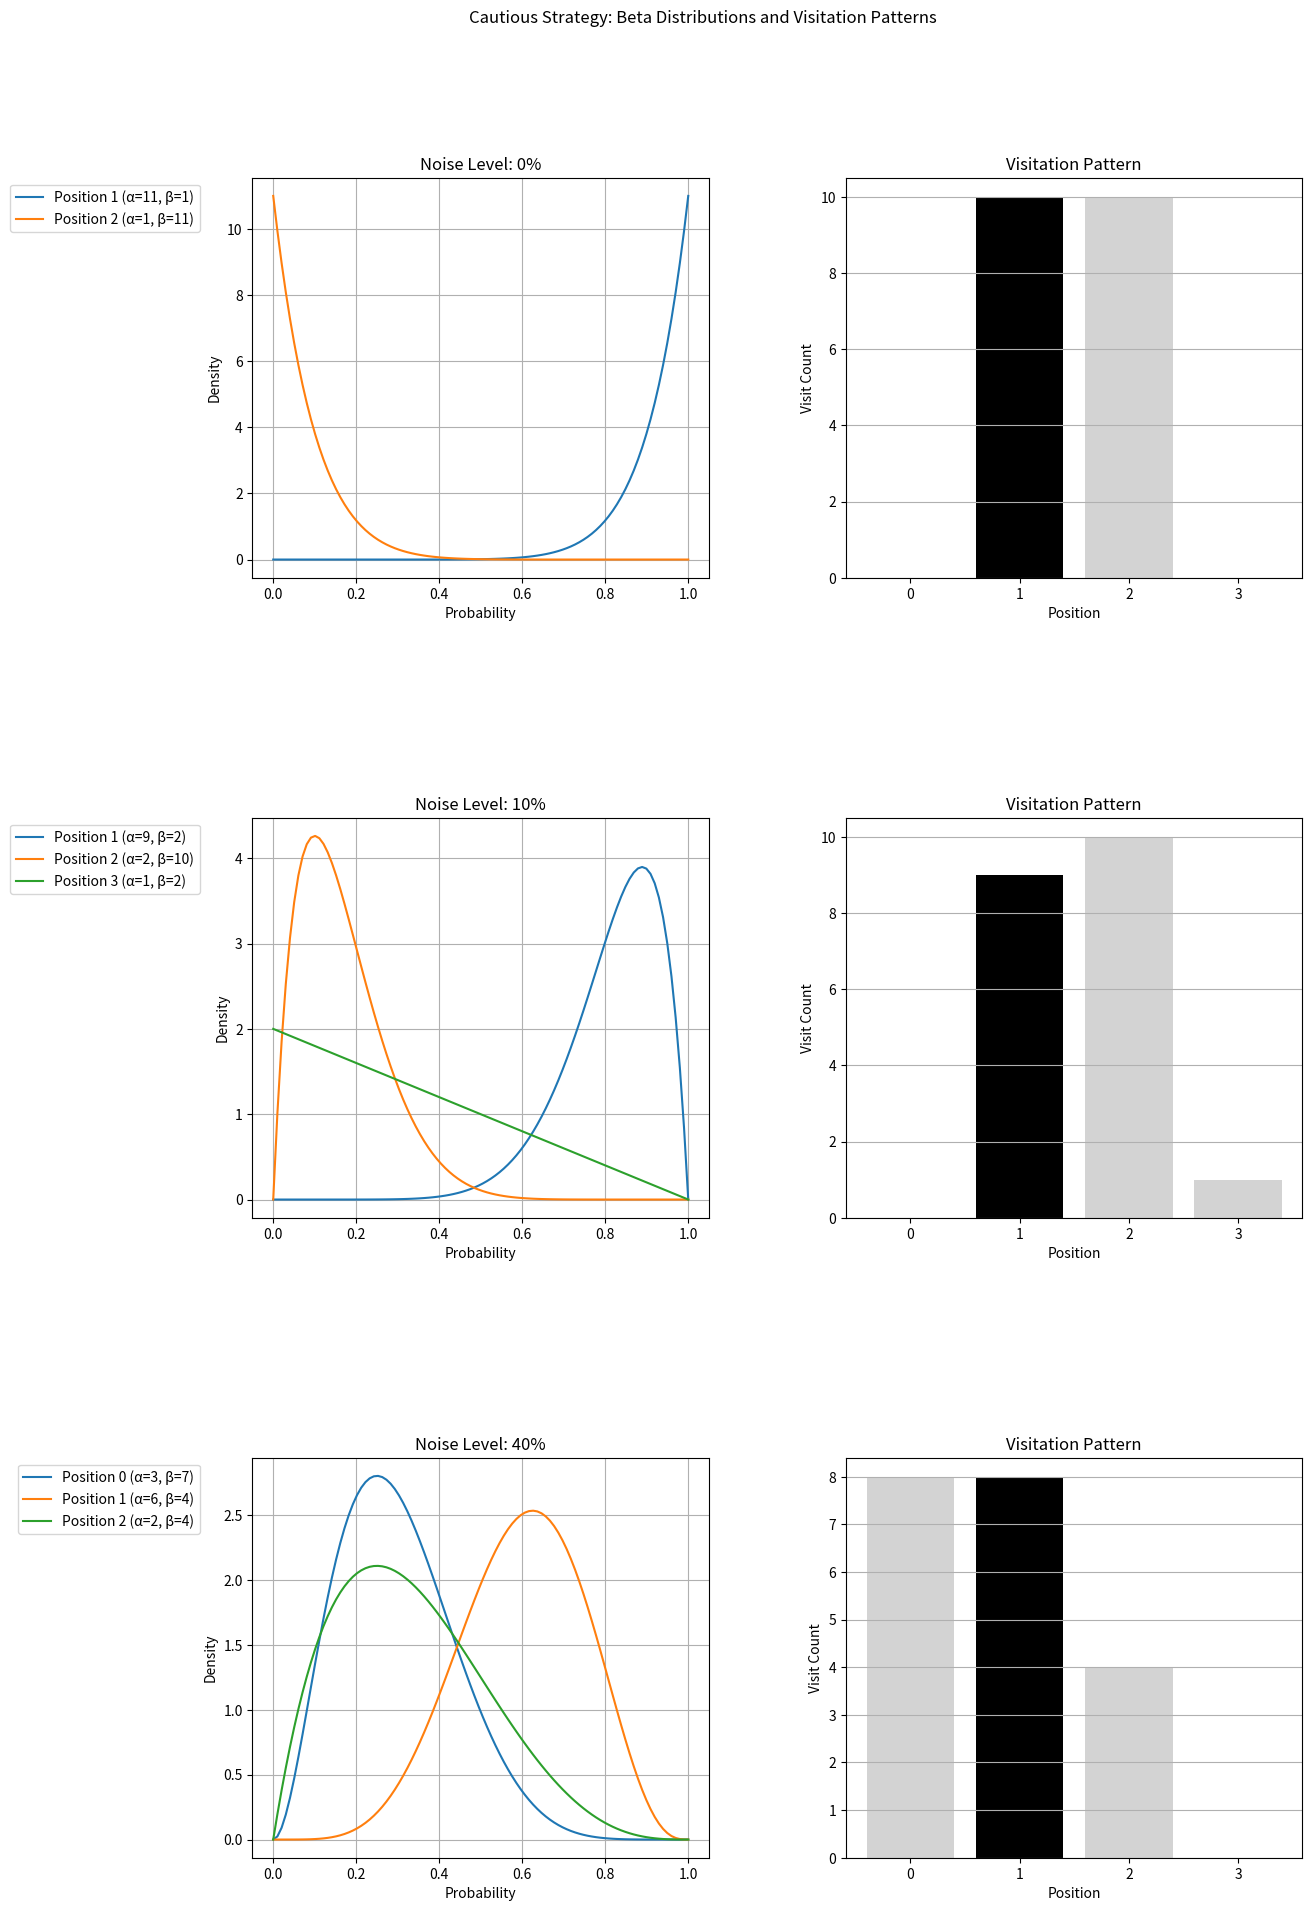
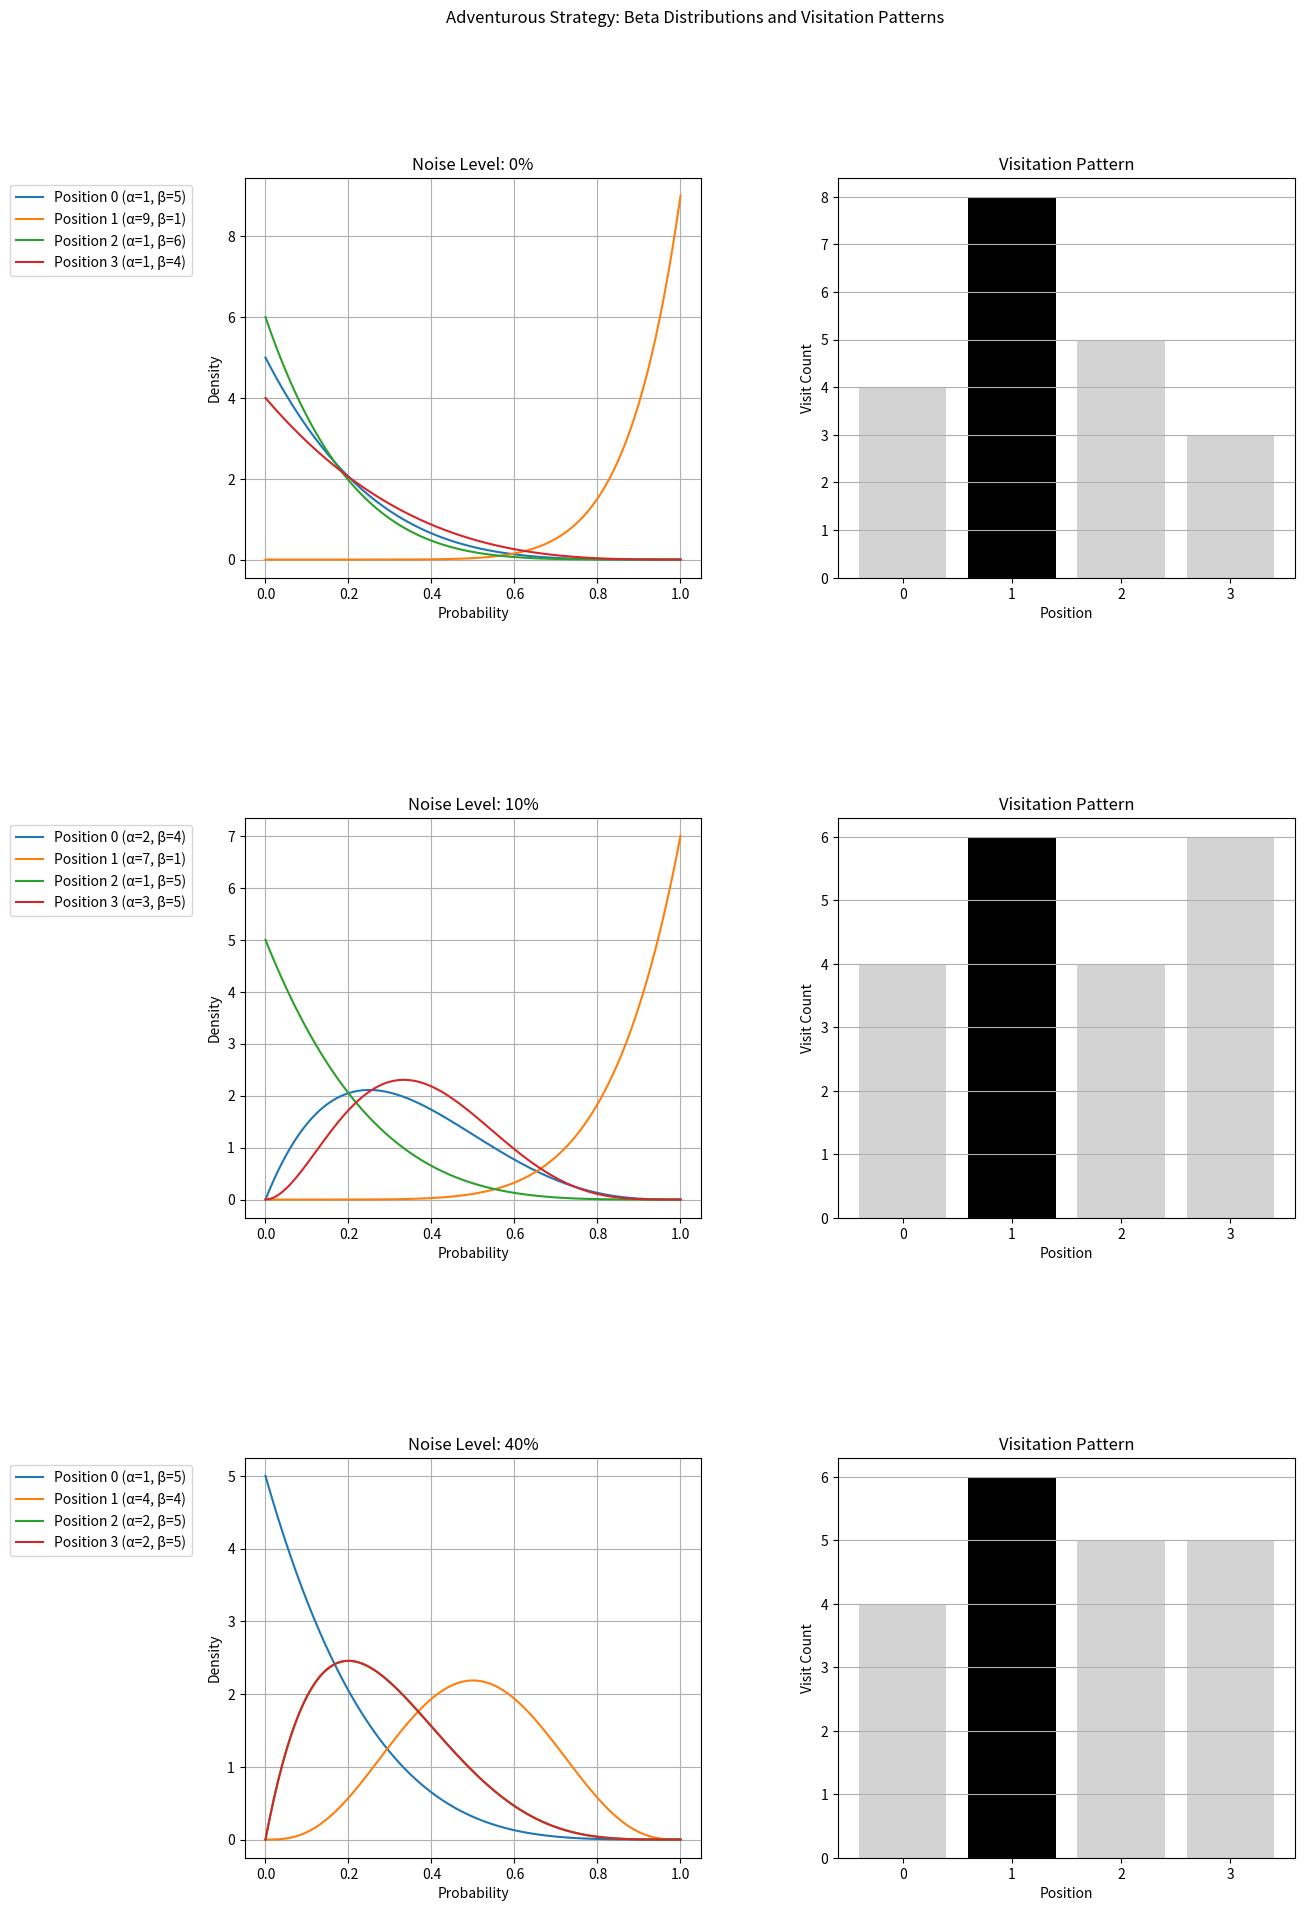

Write Python code to recreate these figures, in order.
import random
import matplotlib.pyplot as plt
import numpy as np
from collections import defaultdict
from scipy.stats import beta as beta_dist

class Robot:
    def __init__(self, platform, action_noise=0.0, sensor_noise=0.0):
        self.platform = platform
        self.position = 0  
        # Alpha is for 'black', Beta is for 'white'
        self.alpha = defaultdict(int, {i: 1 for i in range(len(platform))})  
        self.beta = defaultdict(int, {i: 1 for i in range(len(platform))})  
        self.noise_action = action_noise
        self.noise_sensor = sensor_noise
        self.visit_count = defaultdict(int) 

    def move(self, direction):
        intended_position = self.position + (1 if direction == 'right' else -1)
        if random.random() <= self.noise_action:  # Random noise affects the movement
            intended_position = self.position - (1 if direction == 'right' else -1)
        intended_position = max(0, min(intended_position, len(self.platform) - 1))
        self.position = intended_position
        self.update_histogram()
        self.visit_count[self.position] += 1  

    def sensing_color(self):
        actual_color = self.platform[self.position]
        if random.random() <= self.noise_sensor:  # Noise in color sensing
            actual_color = 'white' if actual_color == 'black' else 'black'
        return actual_color

    def update_histogram(self):
        perceived_color = self.sensing_color()
        if perceived_color == 'black':
            self.alpha[self.position] += 1
        else:
            self.beta[self.position] += 1

    def predict_color(self, position):
        if position < 0 or position >= len(self.platform):
            return 'unknown'
        #beta distribution to predict the most likely color
        prob_black = self.alpha[position] / (self.alpha[position] + self.beta[position])
        return 'black' if prob_black > 0.5 else 'white'

    def choose_action(self, strategy='cautious'):
        left_position = max(0, self.position - 1)
        right_position = min(len(self.platform) - 1, self.position + 1)

        delta_left = self.calculate_delta(left_position)
        delta_right = self.calculate_delta(right_position)

        if strategy == 'cautious':
            action = 'left' if delta_left < delta_right else 'right'
        else:
            action = 'left' if delta_left > delta_right else 'right'

        return action

    def calculate_delta(self, position):
        if position < 0 or position >= len(self.platform):
            return float('inf')  
        a = self.alpha[position]
        b = self.beta[position]
        variance = beta_dist.var(a, b)
        mean = beta_dist.mean(a, b)
        last_measurement = 0 if self.platform[self.position] == 'white' else 1
        return variance * abs(last_measurement - mean)

    def simulate(self, steps, strategy='cautious'):
        all_positions = []
        all_errors = []
        for step in range(steps):
            action = self.choose_action(strategy)
            self.move(action)
            all_positions.append(self.position)

            actual_color = self.platform[self.position]
            predicted_color = self.predict_color(self.position)
            error = 1 if predicted_color != actual_color else 0
            all_errors.append(error)

            print("------------------------------------")
            print(f"Step {step + 1}")
            print(f"Current position: {self.position}, Predicted color: {predicted_color}, Actual color: {actual_color}")
            if predicted_color != actual_color:
                print("Prediction was incorrect!")
            else:
                print("Prediction was correct.")
            print(f"The robot is on the {actual_color} tile at position {self.position}.")
            print(f"Histogram for position {self.position}:")
            print(f"  Black: alpha = {self.alpha[self.position]}")
            print(f"  White: beta = {self.beta[self.position]}")
            print("------------------------------------")

        return all_positions, all_errors

def plot_beta_and_visit_patterns(alpha, beta, visit_counts, platform, title, ax1, ax2):
    visited_positions = [pos for pos in range(len(alpha)) if visit_counts[pos] > 0]
    x = np.linspace(0, 1, 100)
    
    for pos in visited_positions:
        a = alpha[pos]
        b = beta[pos]
        y = beta_dist.pdf(x, a, b)
        ax1.plot(x, y, label=f'Position {pos} (α={a}, β={b})')

    ax1.set_xlabel('Probability')
    ax1.set_ylabel('Density')
    ax1.set_title(title)
    ax1.legend(loc='upper right')
    ax1.grid(True)

    colors = ['black' if platform[pos] == 'black' else 'lightgrey' for pos in range(len(platform))]
    ax2.bar(range(len(visit_counts)), visit_counts, align='center', color=colors)
    ax2.set_xlabel('Position')
    ax2.set_ylabel('Visit Count')
    ax2.set_title('Visitation Pattern')
    ax2.set_xticks(range(len(visit_counts)))
    ax2.grid(True, axis='y')

def compare_strategies(platform, steps, noise_levels):
    strategies = ['cautious', 'adventurous']
    
    for strategy in strategies:
        print(f"Running simulation for {strategy.capitalize()} strategy...")
        fig, axs = plt.subplots(len(noise_levels), 2, figsize=(15, 7 * len(noise_levels)))
        fig.suptitle(f'{strategy.capitalize()} Strategy: Beta Distributions and Visitation Patterns')

        for i, noise_level in enumerate(noise_levels):
            print(f"Simulating with noise level: {noise_level}")
            robot = Robot(platform, action_noise=noise_level, sensor_noise=noise_level)
            positions, errors = robot.simulate(steps, strategy=strategy)
            alpha, beta = robot.alpha, robot.beta
            visit_counts = [robot.visit_count[pos] for pos in range(len(platform))]
            
            plot_beta_and_visit_patterns(alpha, beta, visit_counts, platform, f"Noise Level: {int(noise_level*100)}%", axs[i, 0], axs[i, 1])
            axs[i, 0].legend(loc='upper right', bbox_to_anchor=(-0.1, 1))

        plt.subplots_adjust(left=0.2, right=0.9, bottom=0.1, top=0.9, hspace=0.6, wspace=0.3)
        plt.show()

platform = ['white', 'black', 'white', 'white']
steps = 20
noise_levels = [0.0, 0.1, 0.4]

compare_strategies(platform, steps, noise_levels)
